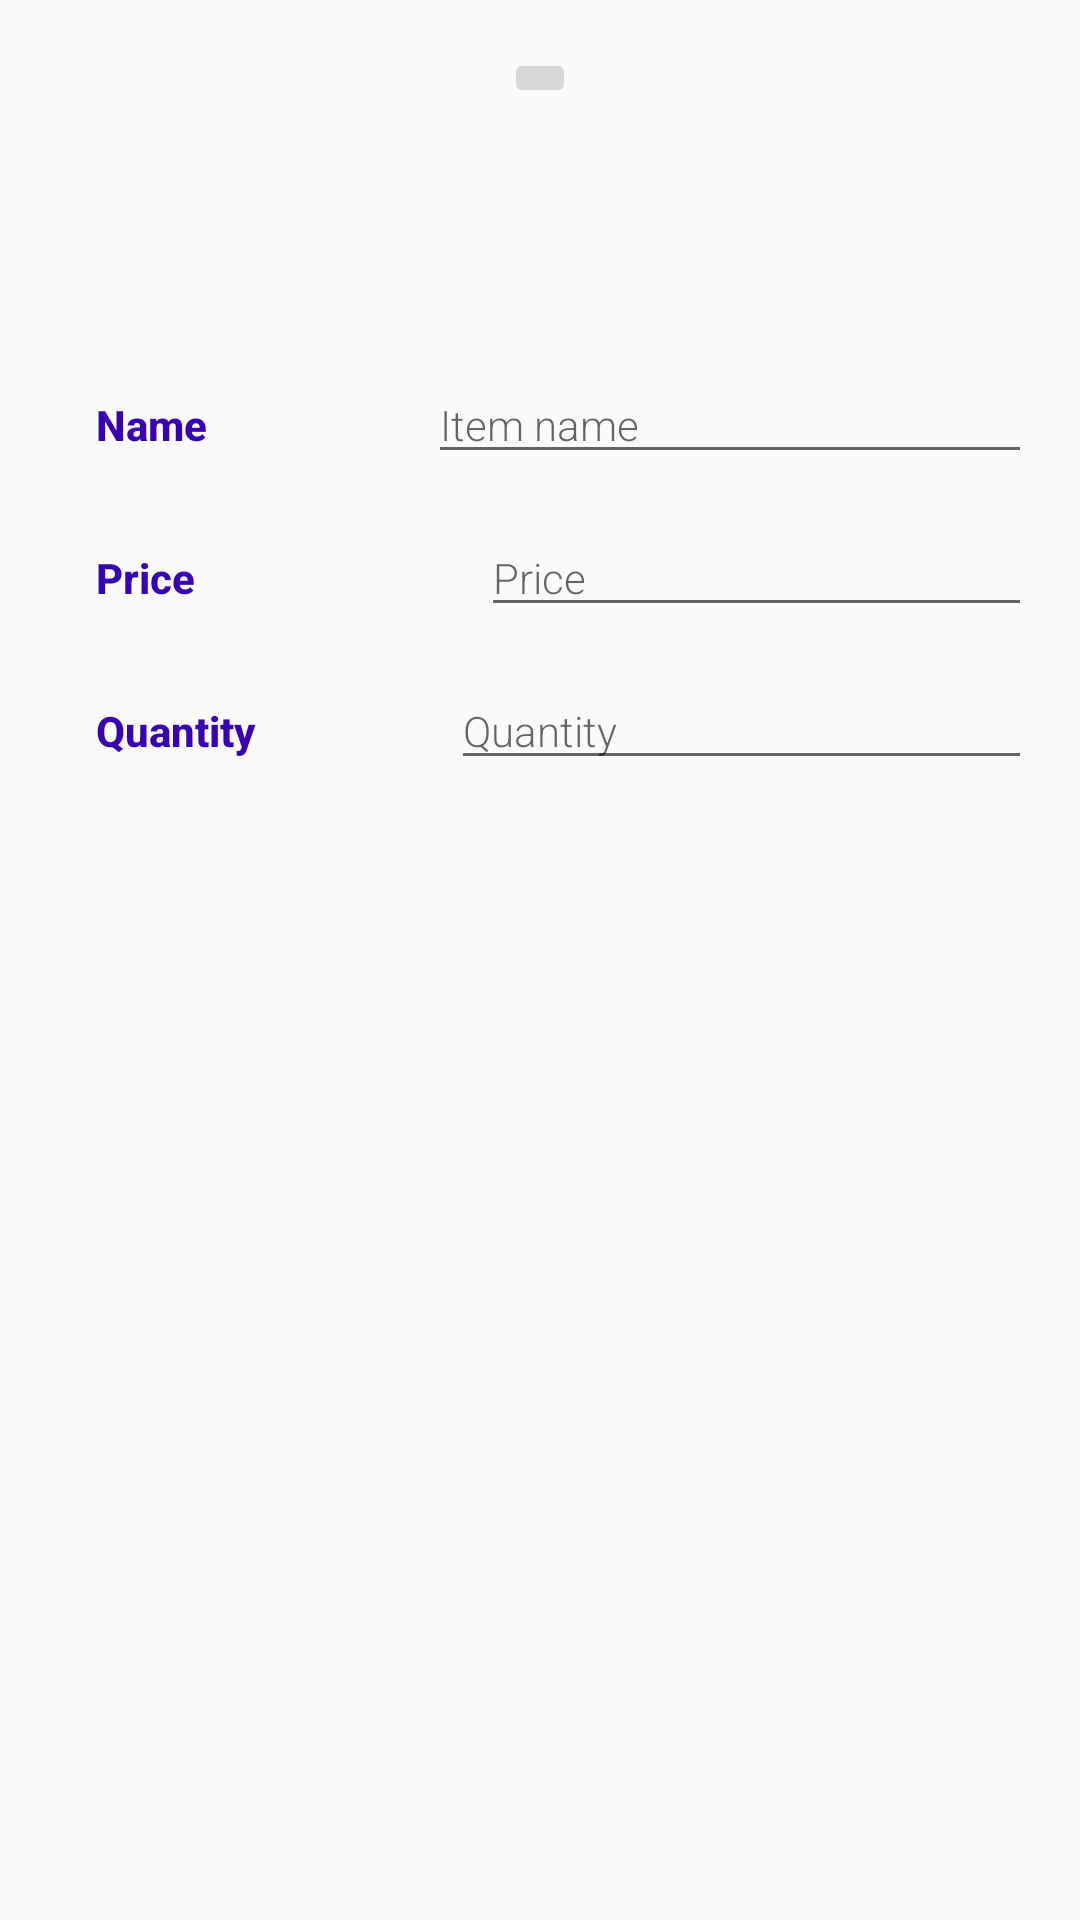

Layout XML and referenced resources for this Android screen:
<!-- AndroidManifest.xml: application theme AppTheme -->
<!-- res/layout/activity_editor.xml -->
<?xml version="1.0" encoding="utf-8"?>
<LinearLayout xmlns:android="http://schemas.android.com/apk/res/android"
    xmlns:tools="http://schemas.android.com/tools"
    android:orientation="vertical"
    android:layout_width="match_parent"
    android:layout_height="match_parent"
    android:padding="16dp"
    tools:context=".EditorActivity">

    <LinearLayout
        android:layout_width="match_parent"
        android:layout_height="100dp"
        android:orientation="vertical">

        <ImageButton
            android:id="@+id/item_image"
            android:layout_width="wrap_content"
            android:layout_height="wrap_content"
            android:maxHeight="90dp"
            android:layout_gravity="center_horizontal"
            android:maxWidth="90dp"
            android:src="@drawable/ic_add_a_photo_black_24dp"/>
        </LinearLayout>



    <LinearLayout
        android:layout_width="match_parent"
        android:layout_height="wrap_content"
        android:orientation="vertical">

        <LinearLayout
            android:layout_width="match_parent"
            android:layout_height="0dp"
            android:orientation="horizontal"
            android:layout_weight="1">
            <TextView
                style="@style/EditLabelStyle"
                android:text="Name"/>
            <EditText
                style="@style/EditTextStyle"
                android:id="@+id/item_name"
                android:hint="Item name"/>
        </LinearLayout>
        <LinearLayout
            android:layout_width="match_parent"
            android:layout_height="0dp"
            android:orientation="horizontal"
            android:layout_weight="1">
            <TextView
                style="@style/EditLabelStyle"
                android:text="Price"/>
            <EditText
                style="@style/EditTextStyle"
                android:id="@+id/item_price"
                android:hint="Price"/>
        </LinearLayout>
        <LinearLayout
            android:layout_width="match_parent"
            android:layout_height="0dp"
            android:orientation="horizontal"
            android:layout_weight="1">
            <TextView
                style="@style/EditLabelStyle"
                android:text="Quantity"/>
            <EditText
                style="@style/EditTextStyle"
                android:id="@+id/item_quantity"
                android:hint="Quantity"/>
        </LinearLayout>



    </LinearLayout>

</LinearLayout>
<!-- resources referenced by this layout -->
<resources>
  <style name="EditLabelStyle">
          <item name="android:layout_height">wrap_content</item>
          <item name="android:layout_width">0dp</item>
          <item name="android:layout_weight">1</item>
          <item name="android:textAppearance">?android:textAppearanceSmall</item>
          <item name="android:textStyle">bold</item>
          <item name="android:padding">16dp</item>
          <item name="android:textColor">@color/colorPrimaryDark</item>
          <item name="android:fontFamily">sans-serif-medium</item>
  
      </style>
  <style name="EditTextStyle">
          <item name="android:layout_height">wrap_content</item>
          <item name="android:layout_width">wrap_content</item>
          <item name="android:layout_weight">1</item>
          <item name="android:fontFamily">sans-serif-light</item>
          <item name="android:textAppearance">?android:textAppearanceSmall</item>
      </style>
  <style name="AppTheme" parent="Theme.AppCompat.Light.DarkActionBar">
          
          <item name="colorPrimary">@color/colorPrimary</item>
          <item name="colorPrimaryDark">@color/colorPrimaryDark</item>
          <item name="colorAccent">@color/colorAccent</item>
      </style>
  <!-- not gathered from this repository: default colours our renderer supplied (Android Studio template values) -->
  <color name="colorPrimary">#FF6200EE</color>
  <color name="colorPrimaryDark">#FF3700B3</color>
  <color name="colorAccent">#FF03DAC5</color>
</resources>
